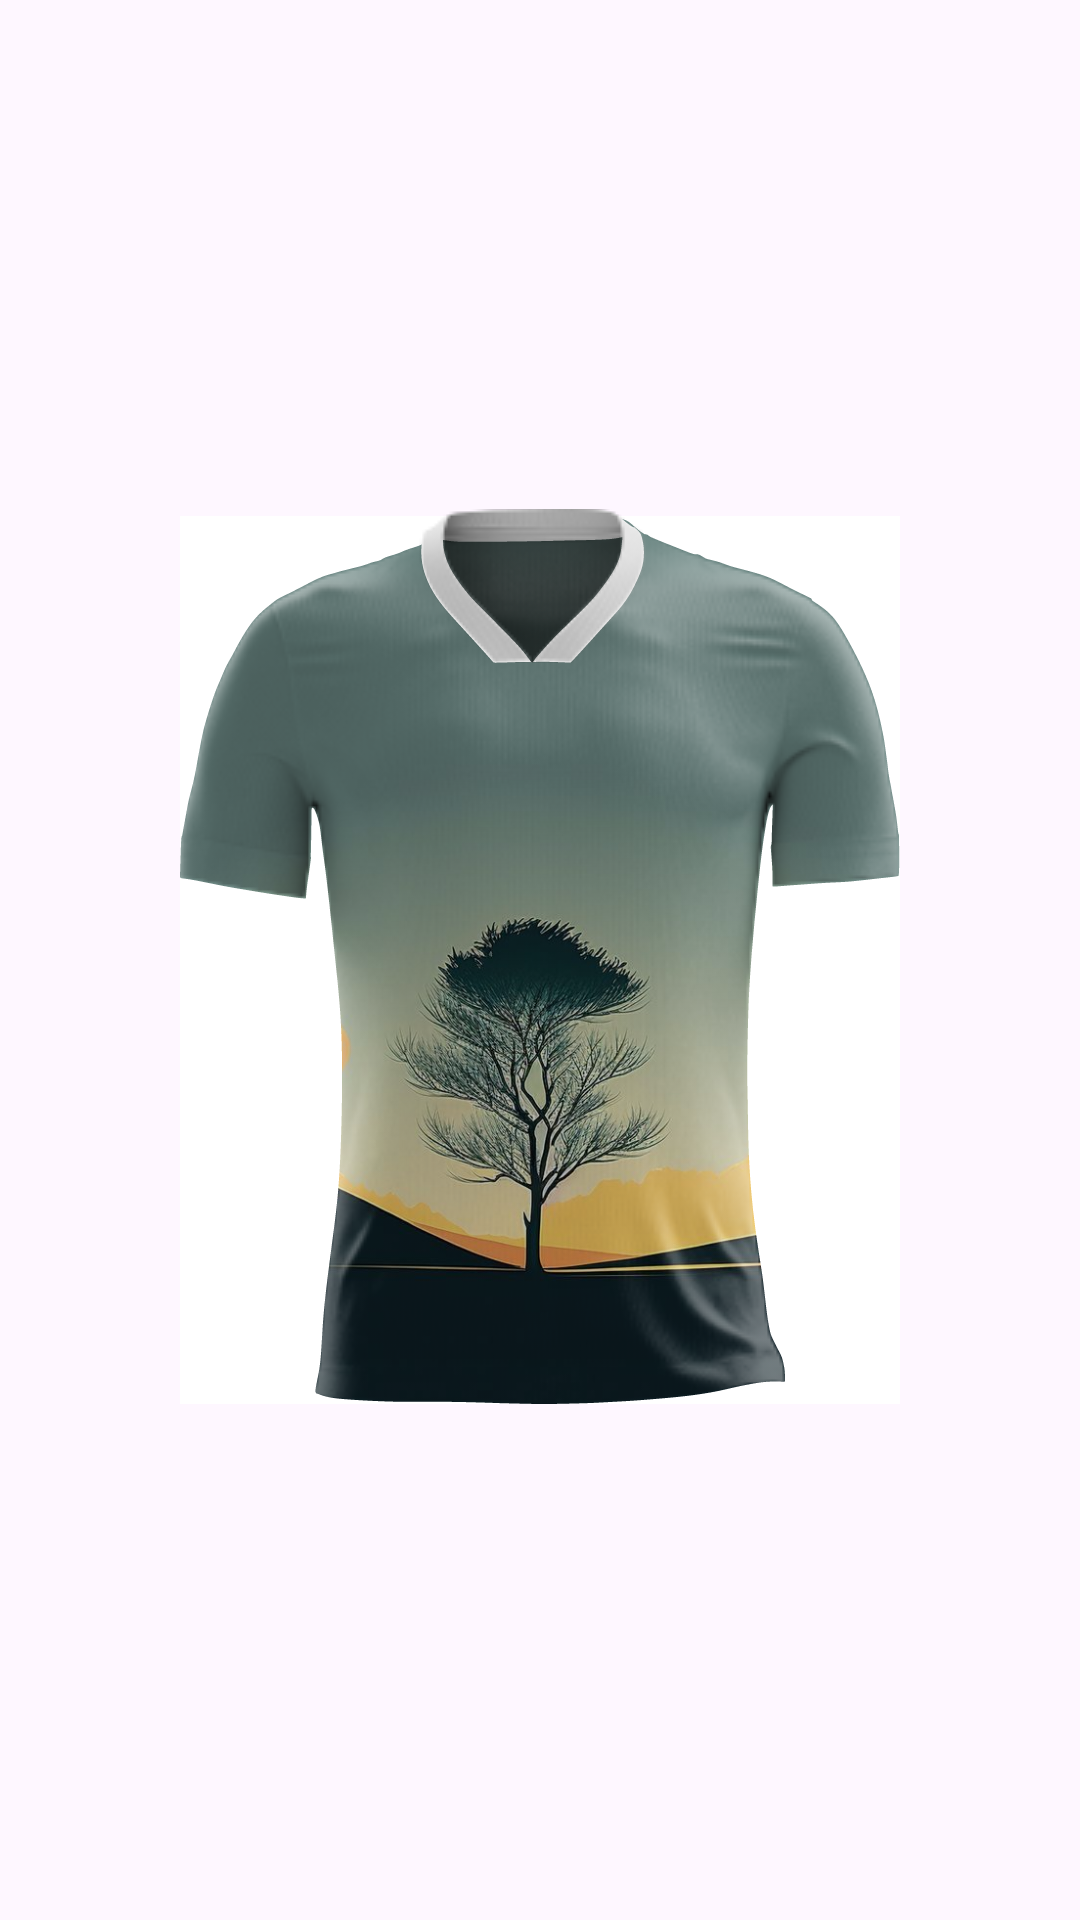

Here is an Android app screen rendered from its layout file. Give the layout XML and the strings, colors and styles it references.
<!-- AndroidManifest.xml: application theme Theme.SimuladorDeRoupas -->
<!-- res/layout/camisa_futebol_masculino_adulto_modelo2.xml -->
<?xml version="1.0" encoding="utf-8"?>
<LinearLayout xmlns:android="http://schemas.android.com/apk/res/android"
    xmlns:app="http://schemas.android.com/apk/res-auto"
    xmlns:tools="http://schemas.android.com/tools"
    android:layout_width="match_parent"
    android:layout_height="match_parent">

    <androidx.constraintlayout.widget.ConstraintLayout
        android:layout_width="match_parent"
        android:layout_height="match_parent">

        <ImageView
            android:id="@+id/imageViewWallpaper"
            android:layout_width="0dp"
            android:layout_height="0dp"
            android:adjustViewBounds="true"
            android:cropToPadding="true"
            android:scaleType="centerCrop"
            android:visibility="visible"
            app:layout_constraintBottom_toBottomOf="@id/imageViewModeloCamisa"
            app:layout_constraintEnd_toEndOf="@id/imageViewModeloCamisa"
            app:layout_constraintStart_toStartOf="@id/imageViewModeloCamisa"
            app:layout_constraintTop_toTopOf="@id/imageViewModeloCamisa"
            app:srcCompat="@drawable/wall" />

        <ImageView
            android:id="@+id/imageViewTexturaCamisa"
            android:layout_width="wrap_content"
            android:layout_height="wrap_content"
            android:visibility="visible"
            app:layout_constraintBottom_toBottomOf="parent"
            app:layout_constraintEnd_toEndOf="parent"
            app:layout_constraintStart_toStartOf="parent"
            app:layout_constraintTop_toTopOf="parent"
            app:srcCompat="@drawable/futebol_masculino_textura_camisa_modelo2" />

        <ImageView
            android:id="@+id/imageViewModeloCamisa"
            android:layout_width="wrap_content"
            android:layout_height="wrap_content"
            android:adjustViewBounds="true"
            android:cropToPadding="true"
            android:visibility="visible"
            app:layout_constraintBottom_toBottomOf="@+id/imageViewTexturaCamisa"
            app:layout_constraintEnd_toEndOf="@+id/imageViewTexturaCamisa"
            app:layout_constraintStart_toStartOf="@+id/imageViewTexturaCamisa"
            app:layout_constraintTop_toTopOf="@+id/imageViewTexturaCamisa"
            app:srcCompat="@drawable/camisa_futebol_masculino_model_modelo2" />

        <ImageView
            android:id="@+id/imageViewGolaModelo"
            android:layout_width="wrap_content"
            android:layout_height="wrap_content"
            android:layout_marginTop="-5dp"
            android:layout_marginEnd="8dp"
            app:layout_constraintBottom_toBottomOf="@id/imageViewModeloCamisa"
            app:layout_constraintEnd_toEndOf="@id/imageViewModeloCamisa"
            app:layout_constraintStart_toStartOf="@id/imageViewModeloCamisa"
            app:layout_constraintTop_toTopOf="@id/imageViewModeloCamisa"
            app:srcCompat="@drawable/gola_v_2_model_modelo2" />

        <ImageView
            android:id="@+id/imageViewGola_fundo"
            android:layout_width="wrap_content"
            android:layout_height="wrap_content"
            app:layout_constraintBottom_toBottomOf="@id/imageViewGolaModelo"
            app:layout_constraintEnd_toEndOf="@id/imageViewGolaModelo"
            app:layout_constraintStart_toStartOf="@id/imageViewGolaModelo"
            app:layout_constraintTop_toTopOf="@id/imageViewGolaModelo"
            app:srcCompat="@drawable/gola_v_fundo_2_model_modelo2" />

        <ImageView
            android:id="@+id/imageViewGolaTextura"
            android:layout_width="wrap_content"
            android:layout_height="wrap_content"
            app:layout_constraintBottom_toBottomOf="@id/imageViewGolaModelo"
            app:layout_constraintEnd_toEndOf="@id/imageViewGolaModelo"
            app:layout_constraintStart_toStartOf="@id/imageViewGolaModelo"
            app:layout_constraintTop_toTopOf="@id/imageViewGolaModelo"
            app:srcCompat="@drawable/gola_v_2_textura_modelo2" />
    </androidx.constraintlayout.widget.ConstraintLayout>

</LinearLayout>
<!-- resources referenced by this layout -->
<resources>
  <!-- drawable camisa_futebol_masculino_model_modelo2: vector/xml drawable (drawable, 13180 chars, omitted) -->
  <!-- drawable futebol_masculino_textura_camisa_modelo2: webp bitmap (drawable, 36974 bytes) -->
  <!-- drawable gola_v_2_model_modelo2: vector/xml drawable (drawable, 2867 chars, omitted) -->
  <!-- drawable gola_v_2_textura_modelo2: png bitmap (drawable, 6588 bytes) -->
  <!-- drawable gola_v_fundo_2_model_modelo2 (drawable) -->
  <vector xmlns:android="http://schemas.android.com/apk/res/android"
      android:width="240dp"
      android:height="296dp"
      android:viewportWidth="236408"
      android:viewportHeight="291873">
    <path
        android:name="fundo_gola"
        android:pathData="M115806,45845c1236,1449 2374,2974 2971,3758 322,424 486,632 577,740 142,0 303,-11 495,-26 125,-267 306,-587 784,-1184 588,-735 1625,-1891 2655,-3057 1031,-1165 2055,-2341 3891,-4210 1836,-1870 4485,-4432 6577,-6478 2092,-2046 3628,-3575 4818,-4855 1191,-1280 2036,-2310 2855,-3344 819,-1034 1612,-2071 2467,-3276 856,-1205 1774,-2579 2480,-3847 707,-1269 1203,-2431 1563,-3425 360,-994 584,-1820 766,-2939 181,-1120 320,-2534 389,-3320 70,-786 70,-944 70,-1023 0,-80 0,-80 0,-80 0,0 0,0 -680,133 -681,132 -2041,396 -4363,561 -2322,165 -5605,231 -9812,327 -4208,96 -9340,221 -14082,304 -4743,82 -9095,122 -11690,147 -2594,25 -3429,34 -4265,44 -1783,7 -3566,14 -5155,10 -1588,-3 -2982,-16 -4290,-92 -1308,-76 -2530,-215 -3270,-320 -739,-106 -997,-179 -1126,-215 -129,-36 -129,-36 -112,393 17,429 50,1288 208,2341 159,1054 443,2302 925,3670 482,1367 1162,2853 2153,4491 991,1638 2292,3428 3372,4845 1080,1417 1939,2460 3025,3636 1087,1176 2401,2484 4422,4521 2021,2038 4749,4805 6780,6876 2031,2071 3366,3445 4602,4894z"
        android:fillColor="@color/black_trans"
        android:fillType="evenOdd"/>
  </vector>
  <!-- drawable wall: jpg bitmap (drawable, 44551 bytes) -->
  <style name="Theme.SimuladorDeRoupas" parent="Base.Theme.SimuladorDeRoupas" />
  <color name="black_trans">#51000000</color>
  <style name="Base.Theme.SimuladorDeRoupas" parent="Theme.Material3.DayNight.NoActionBar">
          
          
      </style>
</resources>
